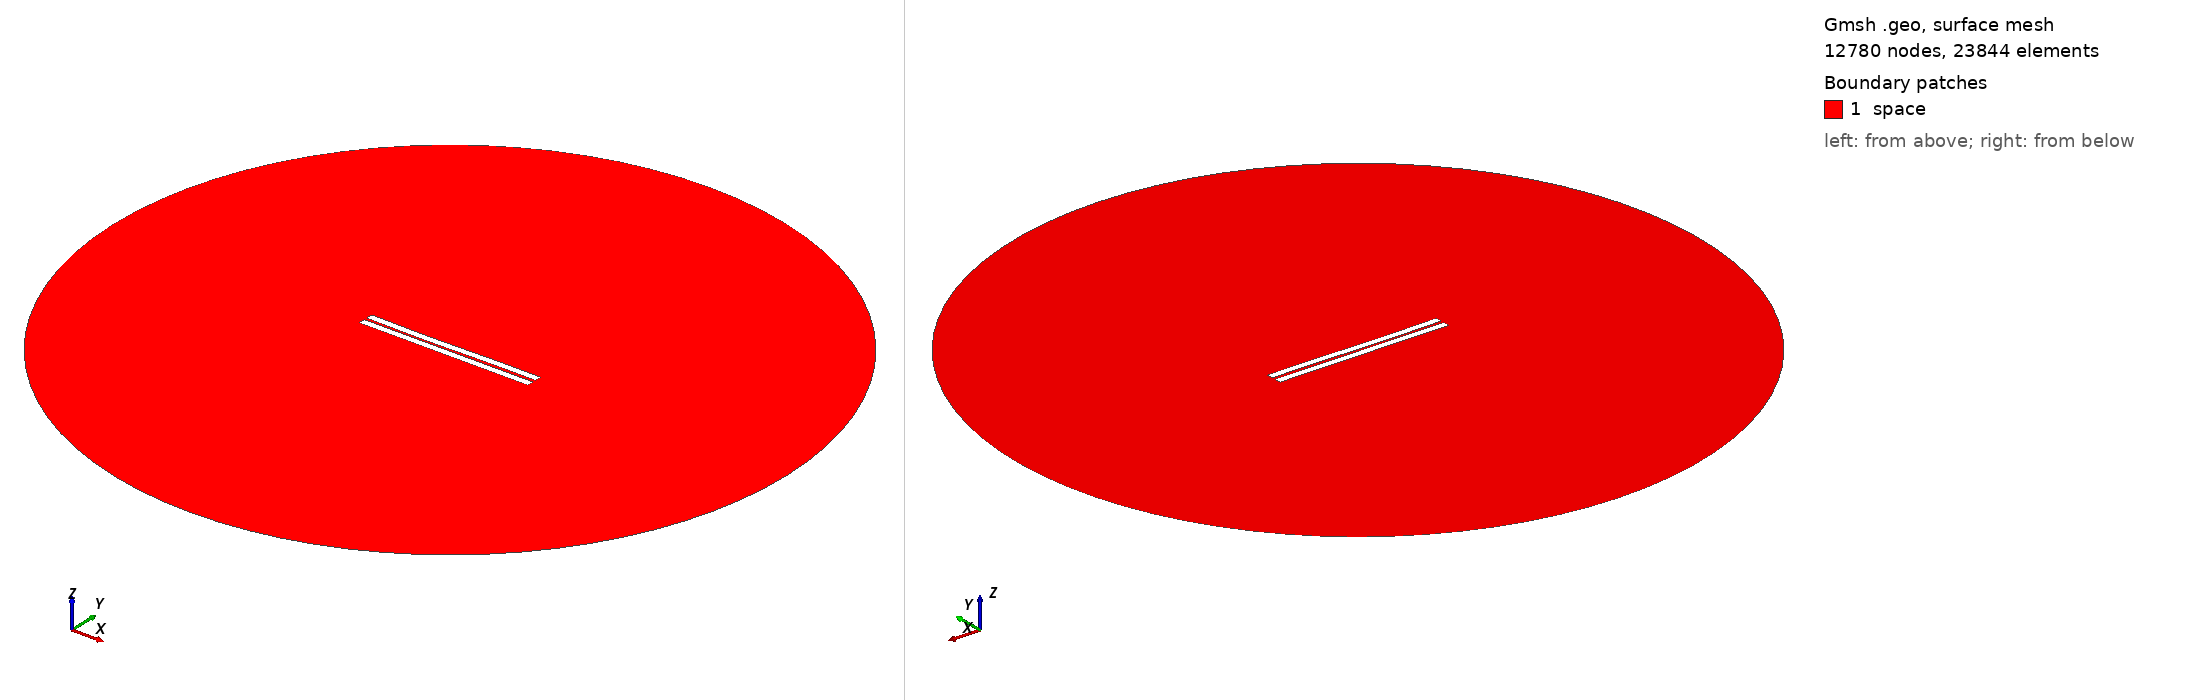

Gmsh geometry script, surface-meshed: 12780 nodes, 23844 surface elements. Boundary patches (legend numbers): 1 space. Left view from above one corner, right view from below the opposite corner. Legend entries are the model's physical surfaces. The drawing asked Gmsh for element sizes between 1% and 20% of the model's largest extent; the script's own settings can give other sizes.

=== 378.geo (drawn) ===
//---------------------------------------
// Geometry kernel
//---------------------------------------

SetFactory("OpenCASCADE");



//---------------------------------------
// Parameters of the geometry
//---------------------------------------

// Overetch of the upper plate
overetch = 0.0;

// Distance between the plates
distance = 1.5;

// Discretization over the x axis (for the deformation)
nx = 50; 

// Length of the plate
L = 100 - overetch; 

// Number of modes
n = 4; 

// 1st mode coefficient
coeff(1) = 0.07499999999999998;
beta(1) = 0.596864 * 3.1415926535 / L;

// 2nd mode coefficient
coeff(2) = -0.15;
beta(2) = 1.49418 * 3.1415926535 / L;

// 3rd mode coefficient
coeff(3) = -0.15;
beta(3) = 2.50025 * 3.1415926535 / L;

// 4th mode coefficient
coeff(4) = 0.0;
beta(4) = 3.49999 * 3.1415926535 / L;



//---------------------------------------
// Upper plate (deformed rectangle)
//---------------------------------------

// Coordiantes of the upper plate
xmin = -50;
xmax = 50 - overetch;

// Height of the upper plate
yheight = 4 - 2 * overetch;

// Indexes of the points
UpperID[] = {};
LowerID[] = {};
LeftID[] = {};
RightID[] = {};

// Point index
p = 1;

// Horizontal edges
For i In {1:nx}
    x = xmin + (i-1)*(xmax - xmin)/(nx-1);

    y_bottom = distance / 2 + overetch;
    For j In {1:n}
        C = (Cosh(beta(j)*L) + Cos(beta(j)*L)) / (Sinh(beta(j)*L) + Sin(beta(j)*L));
        y_bottom  = y_bottom + coeff(j) * (Cosh(beta(j)*(x+50)) - Cos(beta(j)*(x+50)) - C * (Sinh(beta(j)*(x+50)) - Sin(beta(j)*(x+50))));
    EndFor

    y_top = y_bottom + yheight;

    Point(p) = {x, y_top, 0, 1.0};
    UpperID[i] = p;
    p = p + 1;

    Point(p) = {x, y_bottom, 0, 1.0};
    LowerID[i] = p;
    p = p + 1;
EndFor

// Create point lists
UpperPts[] = {}; LowerPts[] = {};
For i In {1:nx}
  UpperPts[] += {UpperID[i]};
  LowerPts[] += {LowerID[i]};
EndFor

// Build splines
Spline(1) = {UpperPts[]};
Spline(2) = {LowerPts[]};
Line(3) = {LowerPts[nx-1], UpperPts[nx-1]};
Line(4) = {LowerPts[0], UpperPts[0]};

// Build the plane surface
Curve Loop(1) = {2, 3, -1, -4};
Plane Surface(1) = {1};



//---------------------------------------
// Lower plate (rectangle)
//---------------------------------------

// Vertices
Point(1001) = {-50, -1, 0, 1.0};
Point(1002) = { 50, -1, 0, 1.0};
Point(1003) = { 50,  -5, 0, 1.0};
Point(1004) = {-50,  -5, 0, 1.0};

// Edges
Line(5) = {1001, 1002};
Line(6) = {1002, 1003};
Line(7) = {1003, 1004};
Line(8) = {1004, 1001};

// Plane surface
Line Loop(2) = {5, 6, 7, 8};
Plane Surface(2) = {2}; 



//---------------------------------------
// Outer (fictious) boundary
//---------------------------------------

// Points
Point(1005) = {0, 0, 0};       // Center
Point(1006) = {200, 0, 0};     // Start point
Point(1007) = {0, 200, 0};     // 90 degrees
Point(1008) = {-200, 0, 0};    // 180 degrees
Point(1009) = {0, -200, 0};    // 270 degrees

// Circle arcs (each needs start, center, end)
Circle(9) = {1006, 1005, 1007};
Circle(10) = {1007, 1005, 1008};
Circle(11) = {1008, 1005, 1009};
Circle(12) = {1009, 1005, 1006};

// Plane surface for the entire domain
Curve Loop(3) = {9, 10, 11, 12};
Surface(3) = {3};

// Subtract the plates from the whole domain to obtain the actual domain where we want to solve the equations
BooleanDifference{ Surface{3}; Delete; }{ Surface{1}; Surface{2}; Delete; }




//---------------------------------------
// Transfinite Lines/Curves
//---------------------------------------

// Set the number of points on the boundaries
r = 7;

// Plates
Transfinite Curve {1, 2} = 50*r Using Progression 1;
Transfinite Curve {3, 4} = 2*r Using Progression 1;
Transfinite Line {5, 7} = 50*r Using Progression 1;
Transfinite Line {6, 8} = 2*r Using Progression 1;

// Outer boundary
Transfinite Line {9, 10, 11, 12} = 20 Using Progression 1;



//---------------------------------------
// Physical groups
//---------------------------------------                

// Physical curves (boundaries)
Physical Line("force_segment", 10) = {2};
Physical Line("upper_plate", 11) = {1, 3, 4};
Physical Line("lower_plate", 12) = {5, 6, 7, 8};
Physical Line("boundary", 20) = {9, 10, 11, 12};

// Physical Surfaces
Physical Surface("space", 30) = {3};



//---------------------------------------
// 6. Generate the Mesh
//---------------------------------------

// 2D mesh generation
Mesh 2;
